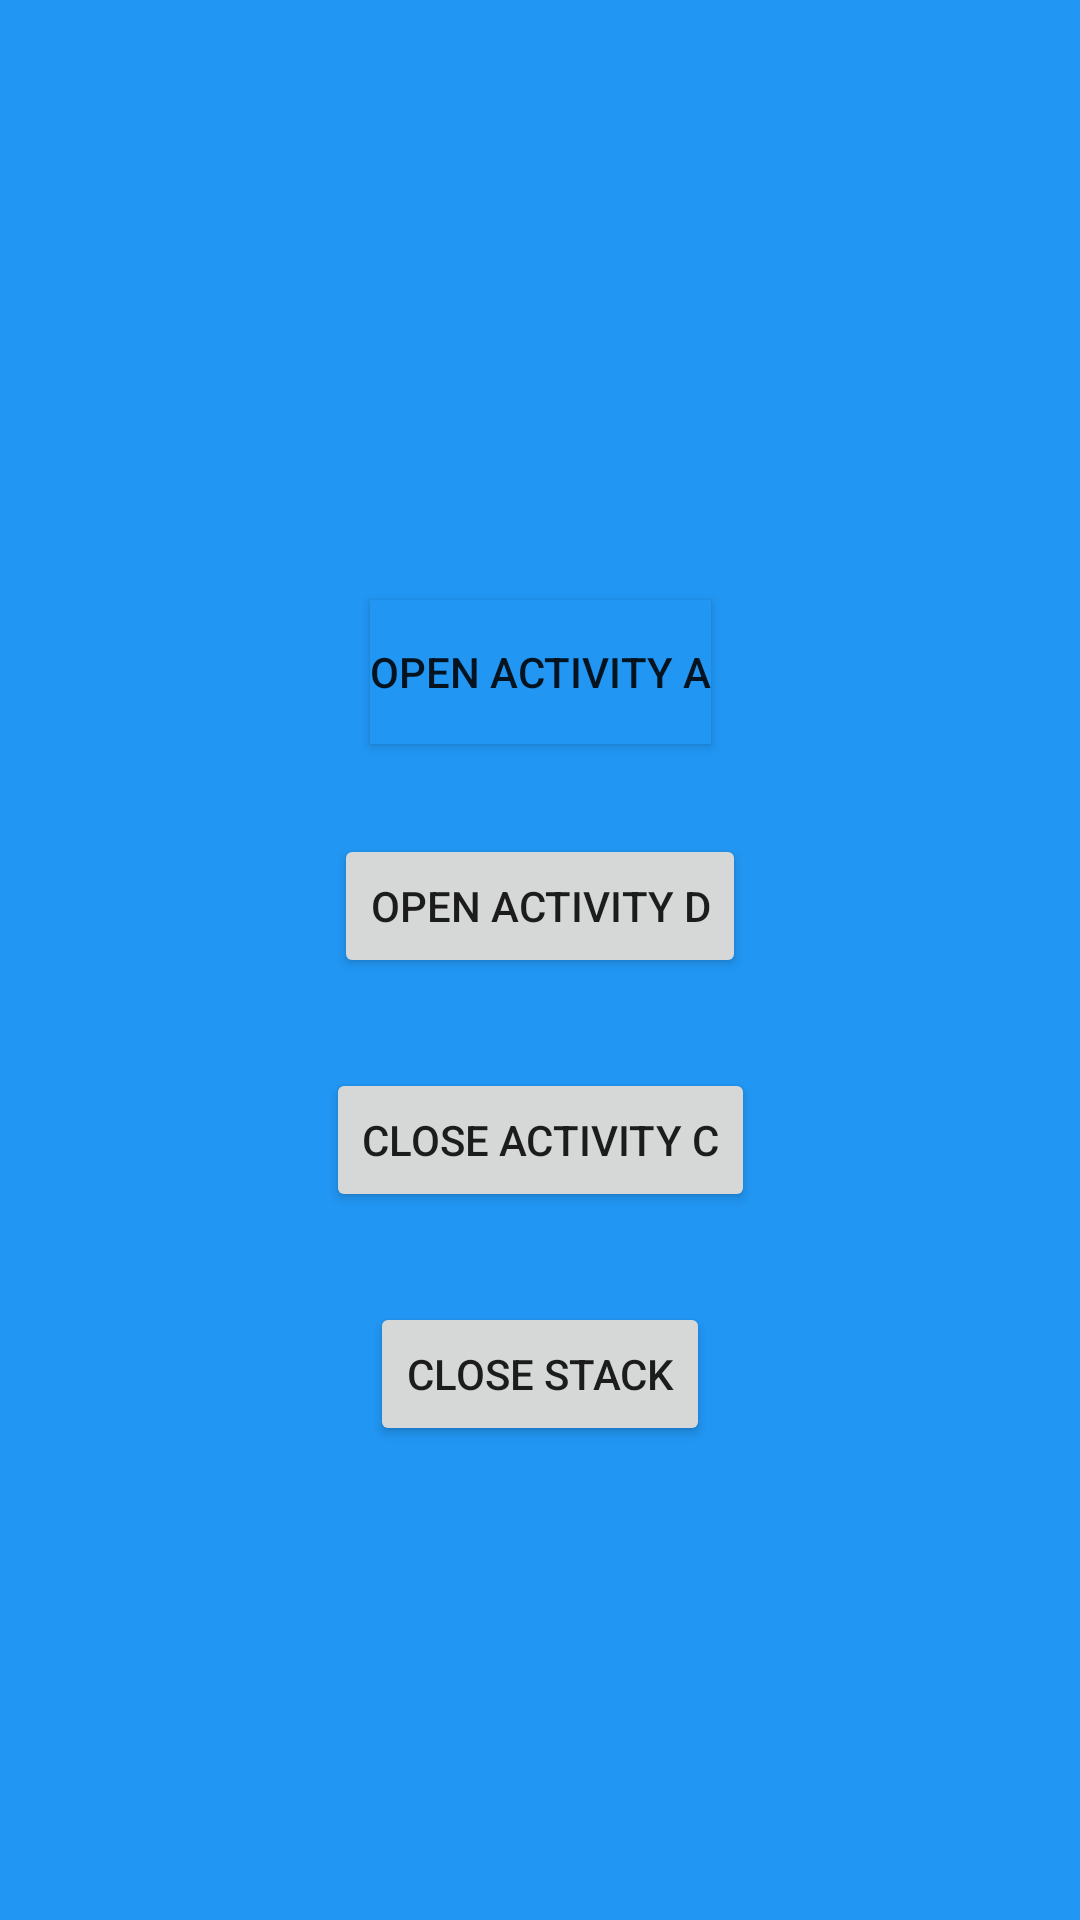

Layout XML and referenced resources for this Android screen:
<!-- AndroidManifest.xml: application theme Theme.Veb2_1409_Android -->
<!-- res/layout/activity_c.xml -->
<?xml version="1.0" encoding="utf-8"?>
<androidx.constraintlayout.widget.ConstraintLayout xmlns:android="http://schemas.android.com/apk/res/android"
    xmlns:app="http://schemas.android.com/apk/res-auto"
    xmlns:tools="http://schemas.android.com/tools"
    android:layout_width="match_parent"
    android:layout_height="match_parent"
    android:background="#2196f3"
    tools:context=".ActivityC">

    <Button
        android:id="@+id/openAfromC"
        android:layout_width="wrap_content"
        android:layout_height="wrap_content"
        android:layout_marginTop="200dp"
        android:background="#2196f3"
        android:text="Open Activity A"
        app:layout_constraintEnd_toEndOf="parent"
        app:layout_constraintStart_toStartOf="parent"
        app:layout_constraintTop_toTopOf="parent" />

    <Button
        android:id="@+id/openDfromC"
        android:layout_width="wrap_content"
        android:layout_height="wrap_content"
        android:layout_marginTop="30dp"
        android:text="Open Activity D"
        app:layout_constraintEnd_toEndOf="parent"
        app:layout_constraintStart_toStartOf="parent"
        app:layout_constraintTop_toBottomOf="@+id/openAfromC" />

    <Button
        android:id="@+id/closeCfromC"
        android:layout_width="wrap_content"
        android:layout_height="wrap_content"
        android:layout_marginTop="30dp"
        android:text="Close Activity C"
        app:layout_constraintEnd_toEndOf="parent"
        app:layout_constraintStart_toStartOf="parent"
        app:layout_constraintTop_toBottomOf="@+id/openDfromC" />

    <Button
        android:id="@+id/closestack"
        android:layout_width="wrap_content"
        android:layout_height="wrap_content"
        android:layout_marginTop="30dp"
        android:text="Close Stack"
        app:layout_constraintEnd_toEndOf="parent"
        app:layout_constraintStart_toStartOf="parent"
        app:layout_constraintTop_toBottomOf="@+id/closeCfromC" />
</androidx.constraintlayout.widget.ConstraintLayout>
<!-- resources referenced by this layout -->
<resources>
  <style name="Theme.Veb2_1409_Android" parent="Theme.MaterialComponents.DayNight.DarkActionBar">
          
          <item name="colorPrimary">@color/purple_500</item>
          <item name="colorPrimaryVariant">@color/purple_700</item>
          <item name="colorOnPrimary">@color/white</item>
          
          <item name="colorSecondary">@color/teal_200</item>
          <item name="colorSecondaryVariant">@color/teal_700</item>
          <item name="colorOnSecondary">@color/black</item>
          
          <item name="android:statusBarColor">?attr/colorPrimaryVariant</item>
          
      </style>
  <!-- not gathered from this repository: default colours our renderer supplied (Android Studio template values) -->
  <color name="purple_500">#FF6200EE</color>
  <color name="purple_700">#FF3700B3</color>
  <color name="teal_200">#FF03DAC5</color>
  <color name="teal_700">#FF018786</color>
  <color name="black">#FF000000</color>
  <color name="white">#FFFFFFFF</color>
</resources>
